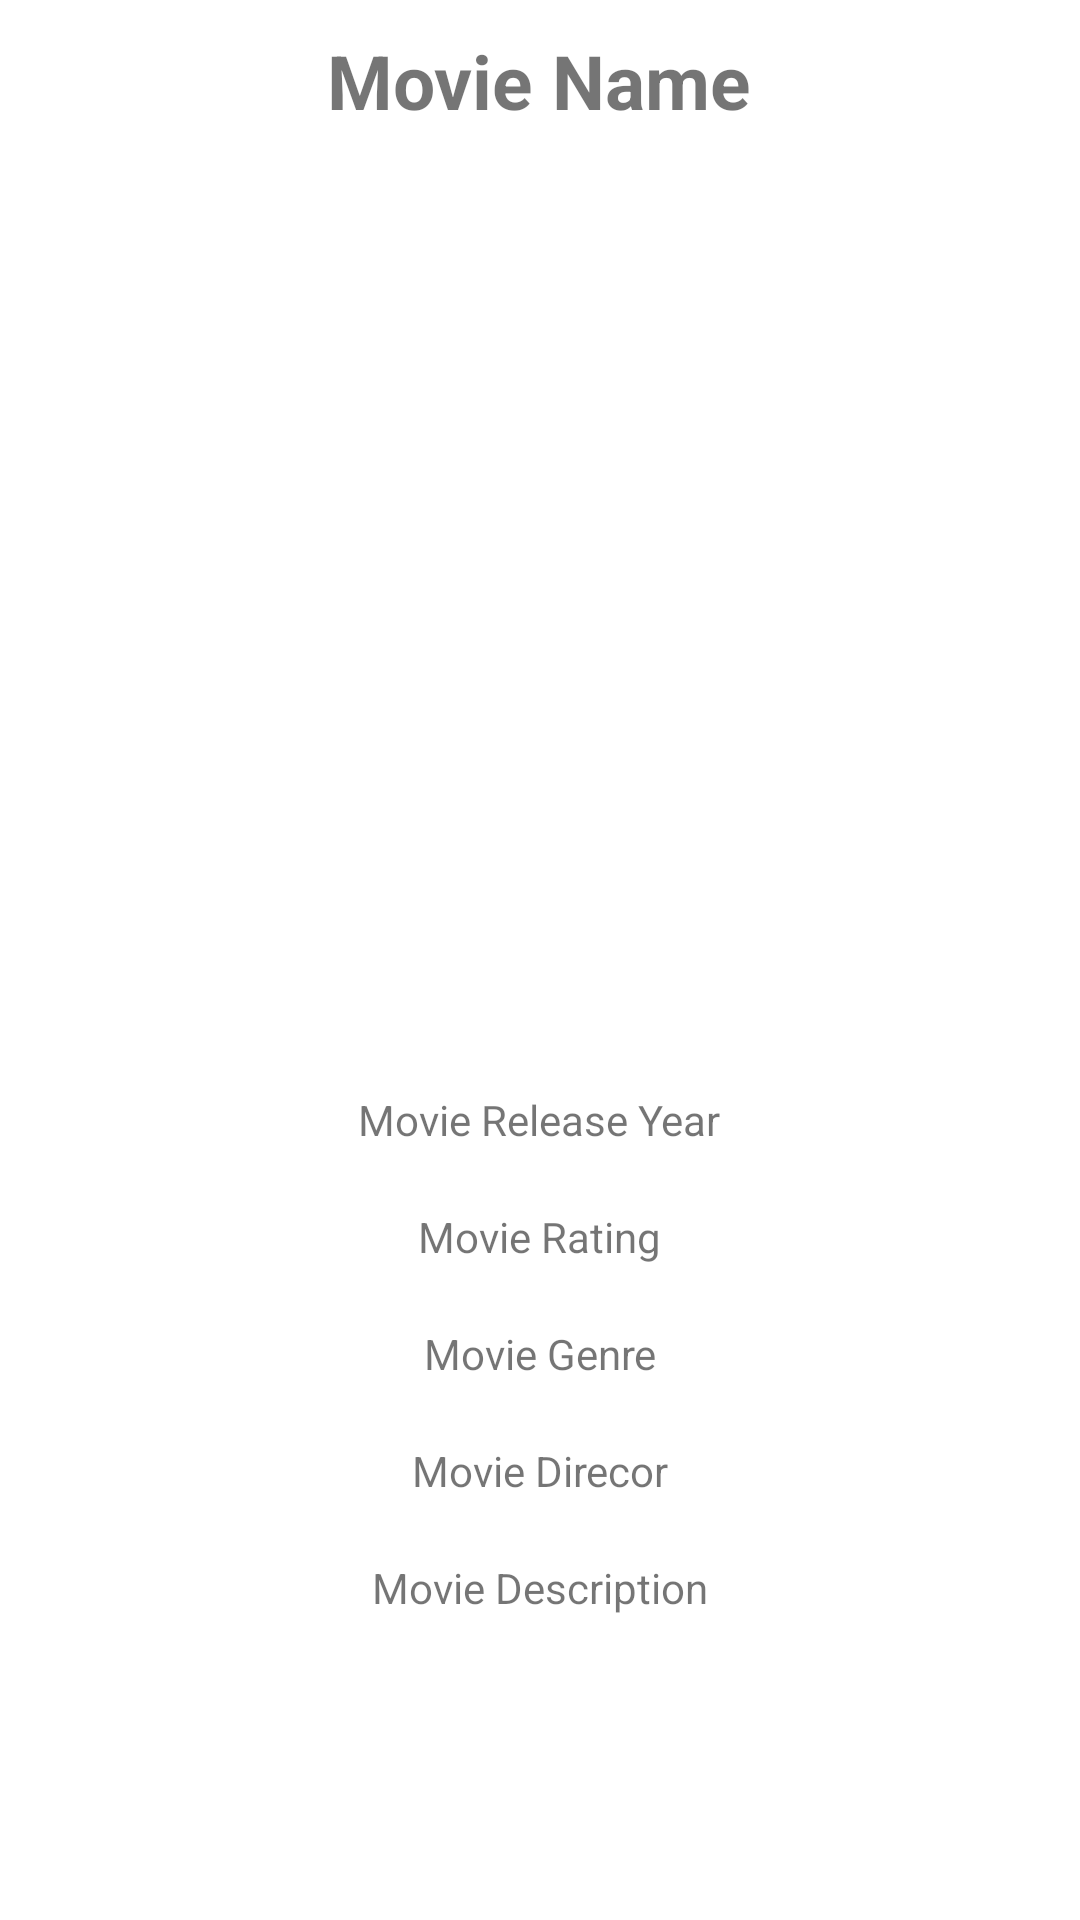

Reconstruct the res/layout file that produces this screen, plus the resources it refers to.
<!-- AndroidManifest.xml: application theme Theme.TopMoviesApp -->
<!-- res/layout/activity_movie_description.xml -->
<?xml version="1.0" encoding="utf-8"?>
<LinearLayout xmlns:android="http://schemas.android.com/apk/res/android"
    xmlns:app="http://schemas.android.com/apk/res-auto"
    xmlns:tools="http://schemas.android.com/tools"
    android:layout_width="match_parent"
    android:layout_height="match_parent"
    tools:context=".MovieDescriptionActivity">

    <LinearLayout
        android:layout_width="match_parent"
        android:layout_height="wrap_content"
        android:layout_weight="1"
        android:orientation="vertical">

        <TextView
            android:id="@+id/movieNameDescriptionPage"
            android:layout_width="wrap_content"
            android:layout_height="wrap_content"
            android:layout_gravity="center"
            android:layout_weight="1"
            android:padding="10dp"
            android:text="Movie Name"
            android:textSize="25dp"
            android:textStyle="bold" />

        <ImageView
            android:id="@+id/movieImageDescriptionPage"
            android:layout_width="300dp"
            android:layout_height="300dp"
            android:layout_gravity="center"
            android:layout_weight="1"
            android:padding="10dp"
            tools:srcCompat="@tools:sample/avatars" />

        <TextView
            android:id="@+id/movieYearDescriptionPage"
            android:layout_width="wrap_content"
            android:layout_height="wrap_content"
            android:layout_gravity="center"
            android:layout_weight="1"
            android:padding="10dp"
            android:text="Movie Release Year" />

        <TextView
            android:id="@+id/movieRatingDescriptionPage"
            android:layout_width="wrap_content"
            android:layout_height="wrap_content"
            android:layout_gravity="center"
            android:layout_weight="1"
            android:padding="10dp"
            android:text="Movie Rating" />

        <TextView
            android:id="@+id/movieGenreDescriptionPage"
            android:layout_width="match_parent"
            android:layout_height="wrap_content"
            android:layout_weight="1"
            android:gravity="center"
            android:padding="10dp"
            android:text="Movie Genre" />

        <TextView
            android:id="@+id/movieDirectorDescriptionPage"
            android:layout_width="match_parent"
            android:layout_height="wrap_content"
            android:layout_weight="1"
            android:gravity="center"
            android:padding="10dp"
            android:text="Movie Direcor" />

        <TextView
            android:id="@+id/movieSumDescriptionPage"
            android:layout_width="wrap_content"
            android:layout_height="wrap_content"
            android:layout_gravity="center"
            android:layout_weight="1"
            android:padding="10dp"
            android:text="Movie Description" />

    </LinearLayout>

</LinearLayout>
<!-- resources referenced by this layout -->
<resources>
  <style name="Theme.TopMoviesApp" parent="Theme.MaterialComponents.DayNight.DarkActionBar">
          
          <item name="colorPrimary">@color/purple_500</item>
          <item name="colorPrimaryVariant">@color/purple_700</item>
          <item name="colorOnPrimary">@color/white</item>
          
          <item name="colorSecondary">@color/teal_200</item>
          <item name="colorSecondaryVariant">@color/teal_700</item>
          <item name="colorOnSecondary">@color/black</item>
          
          <item name="android:statusBarColor">?attr/colorPrimaryVariant</item>
          
      </style>
  <!-- not gathered from this repository: default colours our renderer supplied (Android Studio template values) -->
  <color name="purple_500">#FF6200EE</color>
  <color name="purple_700">#FF3700B3</color>
  <color name="teal_200">#FF03DAC5</color>
  <color name="teal_700">#FF018786</color>
  <color name="black">#FF000000</color>
  <color name="white">#FFFFFFFF</color>
</resources>
